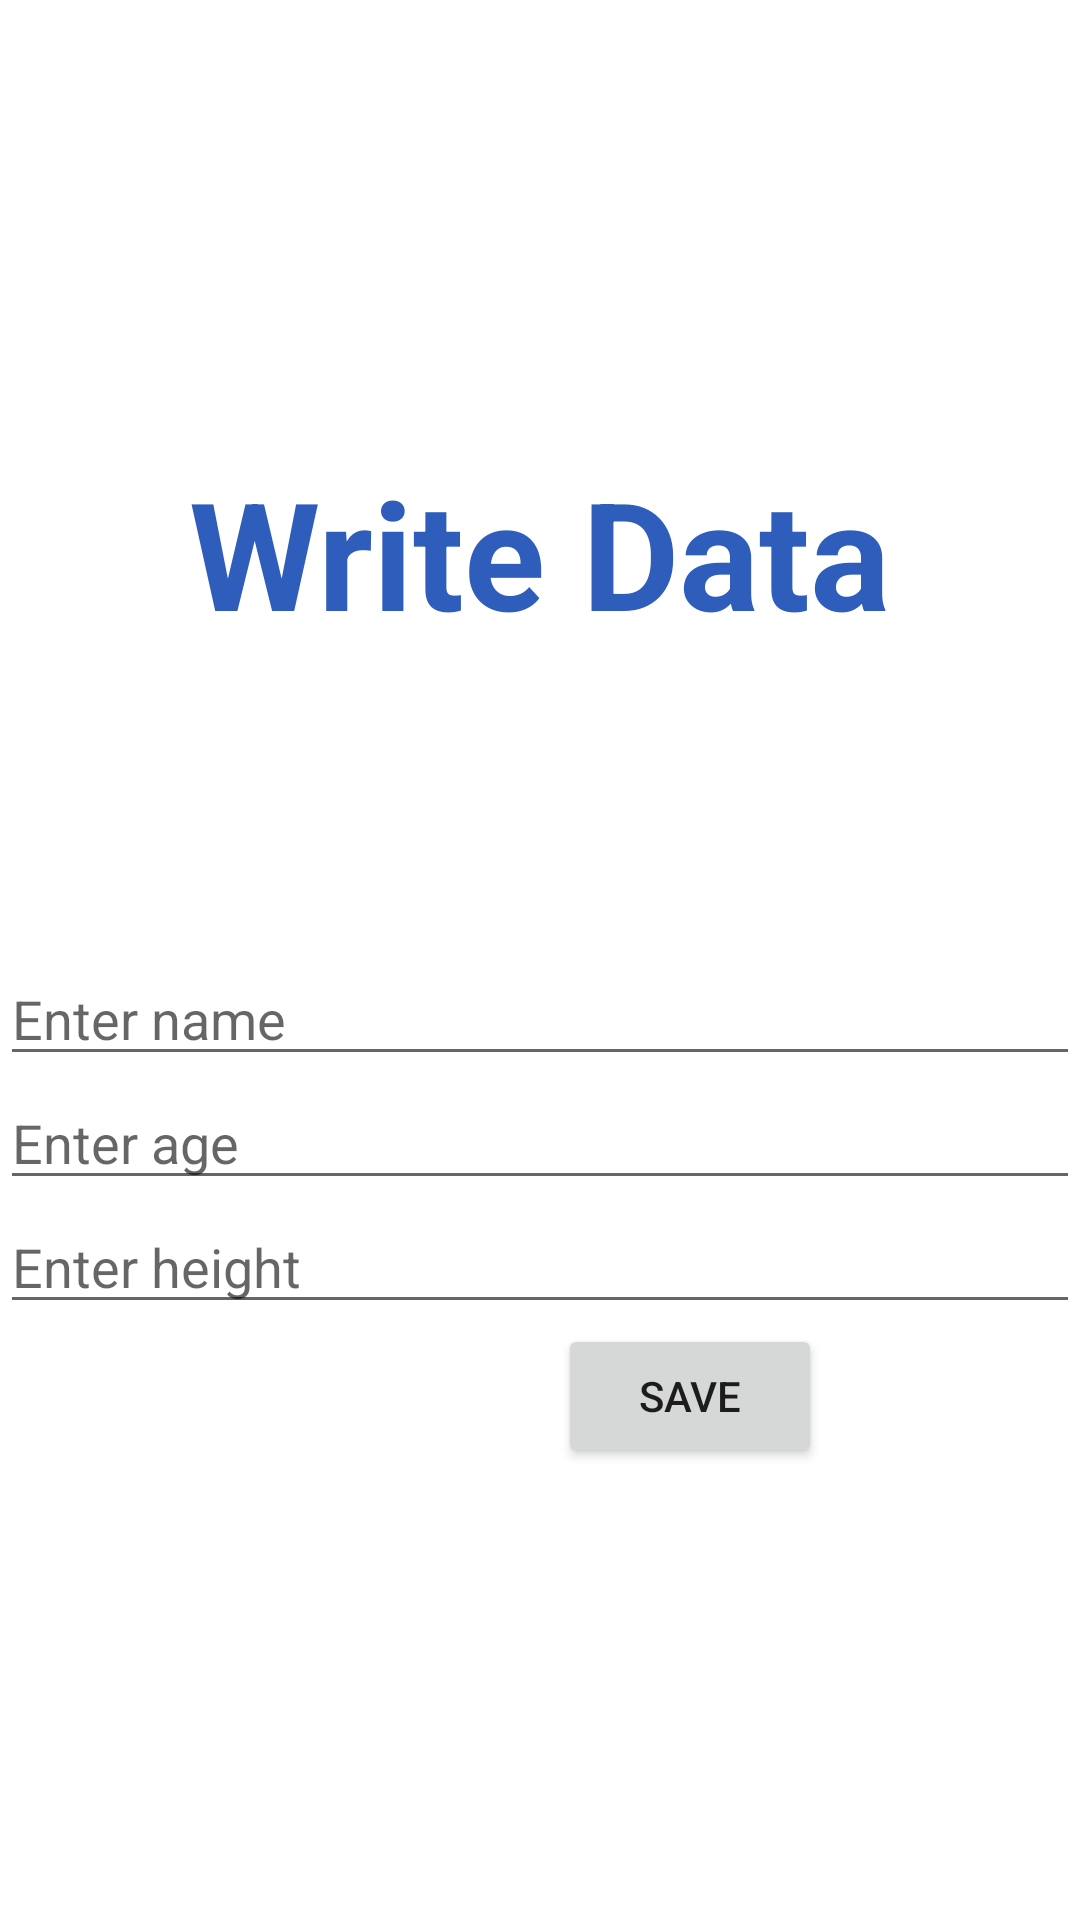

Android layout source for this screen:
<!-- AndroidManifest.xml: application theme Theme.Firebase_example -->
<!-- res/layout/activity_write_data.xml -->
<?xml version="1.0" encoding="utf-8"?>
<androidx.appcompat.widget.LinearLayoutCompat xmlns:android="http://schemas.android.com/apk/res/android"
    xmlns:tools="http://schemas.android.com/tools"
    android:layout_width="match_parent"
    android:layout_height="match_parent"
    android:gravity="center"
    android:orientation="vertical"
    tools:context=".WriteDataActivity">

    <TextView
        android:layout_width="wrap_content"
        android:layout_height="wrap_content"
        android:text="Write Data"
        android:textSize="50sp"
        android:layout_marginBottom="100dp"
        android:textColor="#2E5DBC"
        android:textStyle="bold"/>

    <EditText
        android:id="@+id/name_edt"
        android:layout_width="match_parent"
        android:layout_height="wrap_content"
        android:hint="Enter name"/>

    <EditText
        android:id="@+id/age_edt"
        android:layout_width="match_parent"
        android:layout_height="wrap_content"
        android:hint="Enter age"/>

    <EditText
        android:id="@+id/height_edt"
        android:layout_width="match_parent"
        android:layout_height="wrap_content"
        android:hint="Enter height"/>

    <Button
        android:id="@+id/save_btn"
        android:layout_width="wrap_content"
        android:layout_height="wrap_content"
        android:text="save"
        android:layout_marginLeft="50dp"/>



</androidx.appcompat.widget.LinearLayoutCompat>
<!-- resources referenced by this layout -->
<resources>
  <style name="Theme.Firebase_example" parent="Theme.MaterialComponents.DayNight.DarkActionBar">
          
          <item name="colorPrimary">@color/purple_500</item>
          <item name="colorPrimaryVariant">@color/purple_700</item>
          <item name="colorOnPrimary">@color/white</item>
          
          <item name="colorSecondary">@color/teal_200</item>
          <item name="colorSecondaryVariant">@color/teal_700</item>
          <item name="colorOnSecondary">@color/black</item>
          
          <item name="android:statusBarColor" tools:targetApi="l">?attr/colorPrimaryVariant</item>
          
      </style>
  <!-- not gathered from this repository: default colours our renderer supplied (Android Studio template values) -->
  <color name="purple_500">#FF6200EE</color>
  <color name="purple_700">#FF3700B3</color>
  <color name="teal_200">#FF03DAC5</color>
  <color name="teal_700">#FF018786</color>
  <color name="black">#FF000000</color>
  <color name="white">#FFFFFFFF</color>
</resources>
